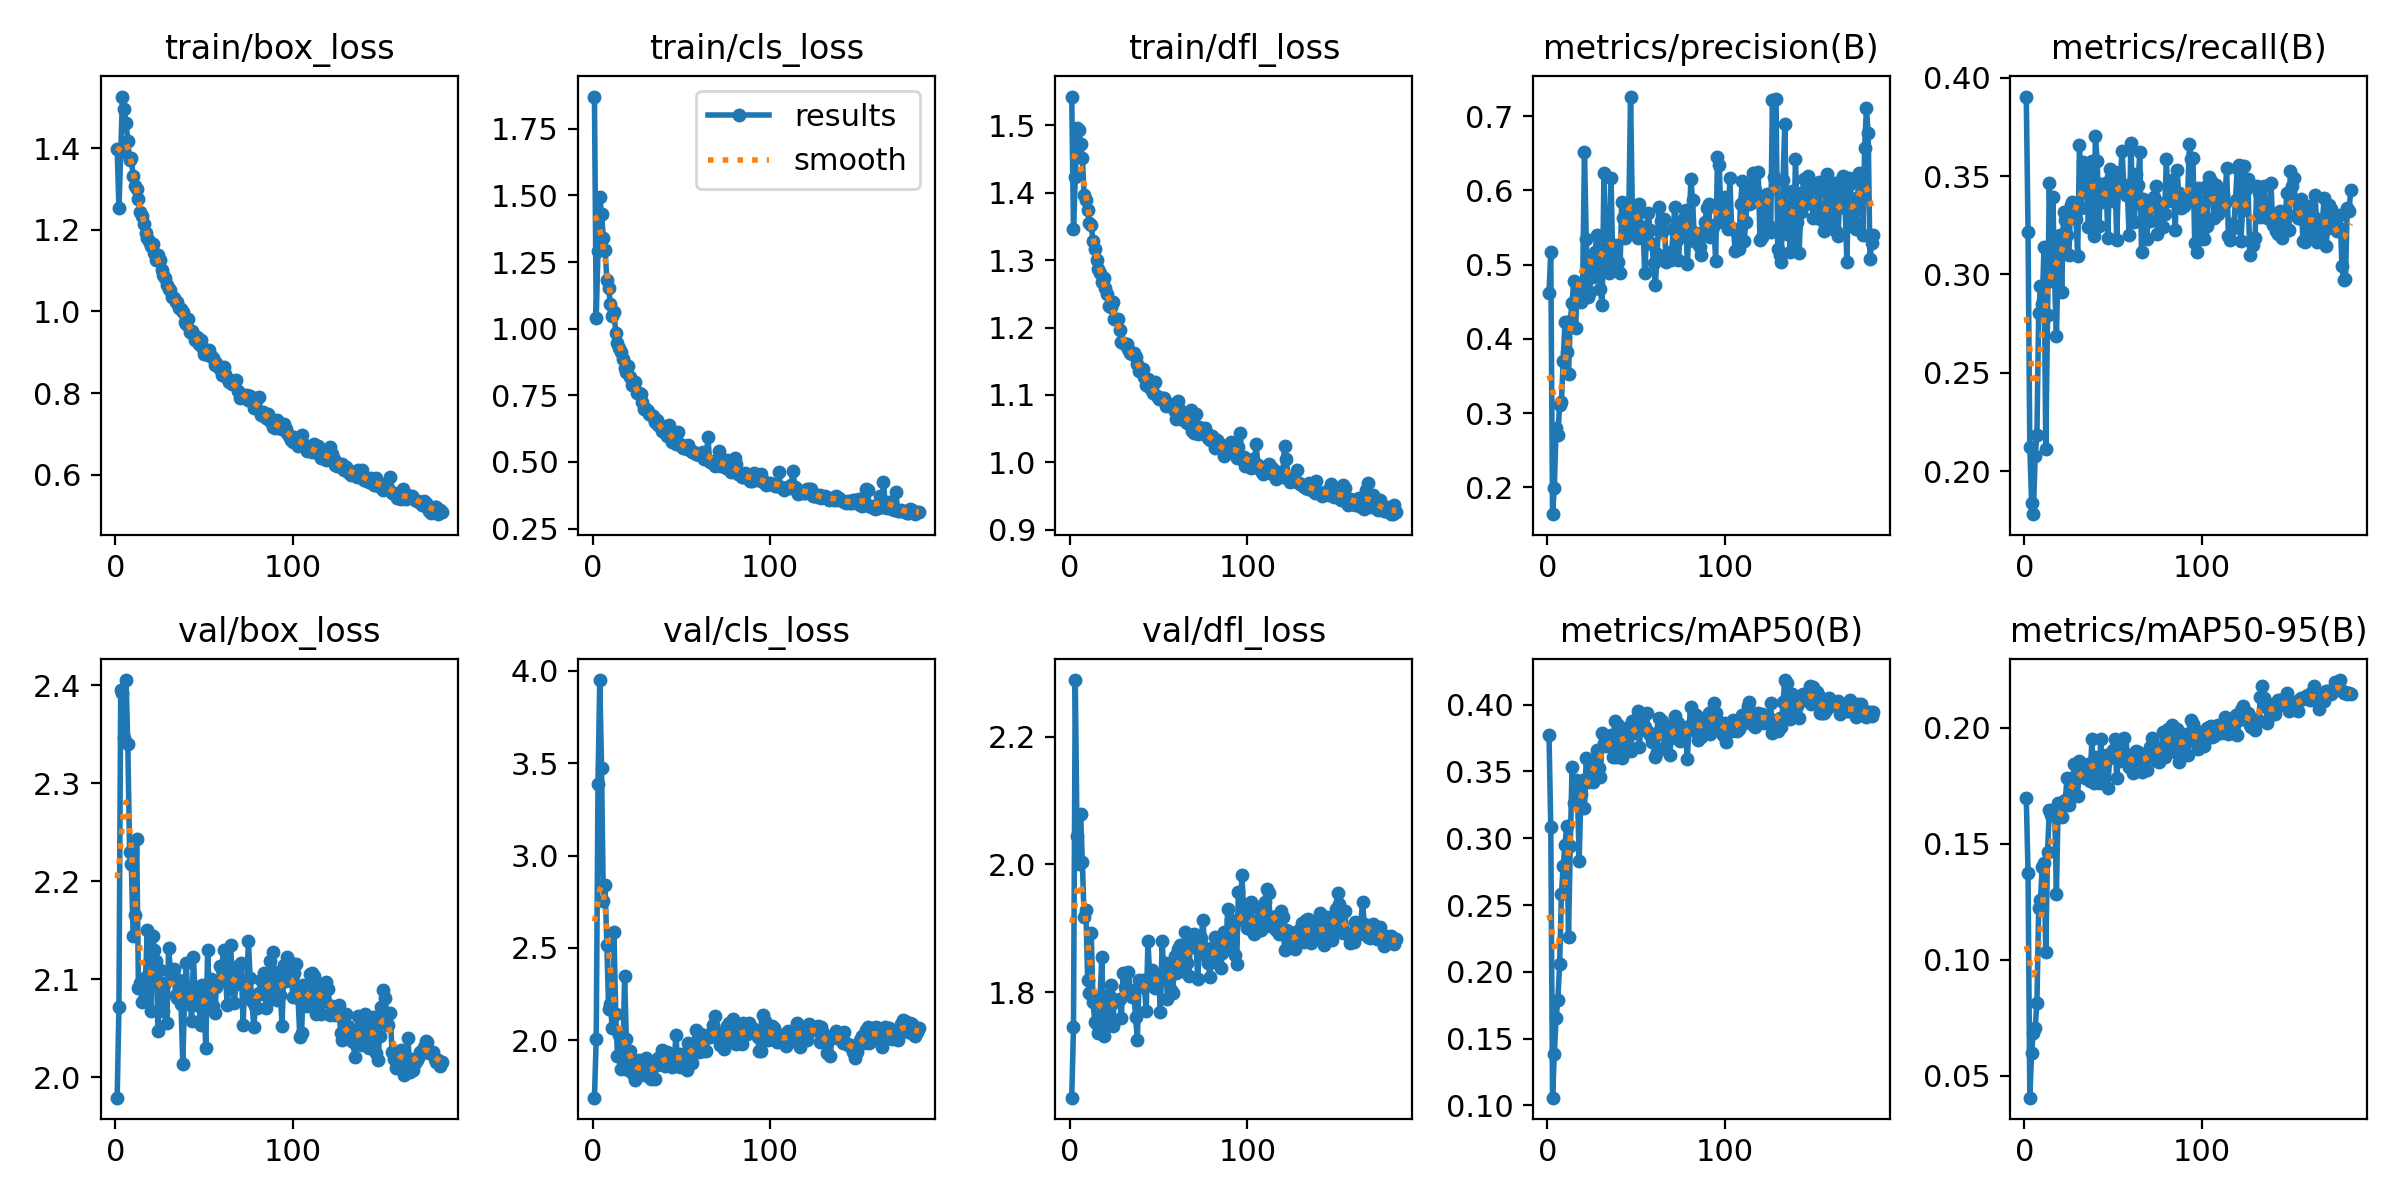

Data behind this chart, as committed beside it:
epoch, time, train/box_loss, train/cls_loss, train/dfl_loss, metrics/precision(B), metrics/recall(B), metrics/mAP50(B), metrics/mAP50-95(B), val/box_loss, val/cls_loss, val/dfl_loss, lr/pg0, lr/pg1, lr/pg2
1, 25.61, 1.398, 1.871, 1.543, 0.4612, 0.3905, 0.3774, 0.1697, 1.979, 1.688, 1.635, 0.0033, 0.0033, 0.0033
2, 47.95, 1.252, 1.041, 1.346, 0.5173, 0.3218, 0.3085, 0.1375, 2.072, 2.007, 1.745, 0.006611, 0.006611, 0.006611
3, 69.99, 1.392, 1.293, 1.423, 0.1638, 0.2121, 0.1058, 0.04054, 2.395, 3.386, 2.289, 0.009901, 0.009901, 0.009901
4, 92.01, 1.527, 1.494, 1.496, 0.1986, 0.1839, 0.1387, 0.05994, 2.392, 3.951, 2.045, 0.009901, 0.009901, 0.009901
5, 113.9, 1.497, 1.432, 1.493, 0.2804, 0.1781, 0.1656, 0.06863, 2.346, 3.475, 2, 0.009868, 0.009868, 0.009868
6, 136.1, 1.462, 1.341, 1.473, 0.2699, 0.2075, 0.179, 0.07059, 2.405, 2.755, 2.079, 0.009835, 0.009835, 0.009835
7, 158.1, 1.419, 1.297, 1.451, 0.3109, 0.2184, 0.2059, 0.08116, 2.34, 2.838, 2.003, 0.009802, 0.009802, 0.009802
8, 180.1, 1.372, 1.185, 1.397, 0.3151, 0.2803, 0.2581, 0.1222, 2.23, 2.515, 1.918, 0.009769, 0.009769, 0.009769
9, 202.1, 1.375, 1.152, 1.39, 0.3707, 0.2941, 0.2793, 0.1257, 2.217, 2.169, 1.928, 0.009736, 0.009736, 0.009736
10, 224, 1.332, 1.092, 1.375, 0.4233, 0.2848, 0.2953, 0.1402, 2.144, 2.196, 1.819, 0.009703, 0.009703, 0.009703
11, 245.9, 1.307, 1.048, 1.355, 0.3826, 0.3137, 0.3095, 0.1418, 2.165, 2.067, 1.799, 0.00967, 0.00967, 0.00967
12, 268, 1.301, 1.062, 1.352, 0.352, 0.211, 0.2263, 0.1032, 2.244, 2.585, 1.893, 0.009637, 0.009637, 0.009637
13, 290.1, 1.276, 0.9853, 1.329, 0.4242, 0.2794, 0.2945, 0.1466, 2.091, 2.143, 1.785, 0.009604, 0.009604, 0.009604
14, 312.1, 1.244, 0.9475, 1.316, 0.4484, 0.3466, 0.3531, 0.1645, 2.096, 1.914, 1.753, 0.009571, 0.009571, 0.009571
15, 334, 1.234, 0.9282, 1.299, 0.4781, 0.3016, 0.326, 0.1625, 2.077, 2.028, 1.75, 0.009538, 0.009538, 0.009538
16, 356.1, 1.215, 0.9118, 1.287, 0.414, 0.3396, 0.3438, 0.163, 2.079, 1.846, 1.737, 0.009505, 0.009505, 0.009505
17, 378, 1.193, 0.8844, 1.281, 0.4729, 0.2961, 0.3382, 0.165, 2.103, 1.885, 1.793, 0.009472, 0.009472, 0.009472
18, 400, 1.181, 0.8512, 1.267, 0.4749, 0.2686, 0.2831, 0.1283, 2.15, 2.345, 1.856, 0.009439, 0.009439, 0.009439
19, 422.2, 1.174, 0.8379, 1.273, 0.4494, 0.3077, 0.333, 0.1675, 2.096, 2.005, 1.731, 0.009406, 0.009406, 0.009406
20, 444.3, 1.161, 0.86, 1.259, 0.4728, 0.3201, 0.3434, 0.1676, 2.068, 1.839, 1.751, 0.009373, 0.009373, 0.009373
21, 466.3, 1.164, 0.8198, 1.249, 0.6518, 0.291, 0.323, 0.1614, 2.144, 1.941, 1.764, 0.00934, 0.00934, 0.00934
22, 488.3, 1.144, 0.79, 1.232, 0.5351, 0.3315, 0.3597, 0.1669, 2.13, 1.867, 1.796, 0.009307, 0.009307, 0.009307
23, 510.4, 1.125, 0.7878, 1.23, 0.4567, 0.3278, 0.3421, 0.169, 2.119, 1.814, 1.811, 0.009274, 0.009274, 0.009274
24, 532.4, 1.139, 0.8011, 1.238, 0.4633, 0.32, 0.3516, 0.1783, 2.047, 1.786, 1.746, 0.009241, 0.009241, 0.009241
25, 554.6, 1.126, 0.7598, 1.213, 0.5121, 0.3098, 0.3449, 0.1667, 2.109, 1.806, 1.785, 0.009208, 0.009208, 0.009208
26, 576.6, 1.102, 0.7589, 1.213, 0.484, 0.3354, 0.3418, 0.1707, 2.089, 1.894, 1.788, 0.009175, 0.009175, 0.009175
27, 598.6, 1.089, 0.7565, 1.212, 0.5172, 0.337, 0.3588, 0.1745, 2.068, 1.883, 1.788, 0.009142, 0.009142, 0.009142
28, 620.8, 1.081, 0.7252, 1.196, 0.5404, 0.3359, 0.366, 0.1842, 2.097, 1.843, 1.789, 0.009109, 0.009109, 0.009109
29, 643.2, 1.065, 0.6976, 1.178, 0.4993, 0.3282, 0.3525, 0.1795, 2.055, 1.811, 1.76, 0.009076, 0.009076, 0.009076
30, 665.3, 1.056, 0.6995, 1.177, 0.4669, 0.3095, 0.3457, 0.1706, 2.132, 1.902, 1.83, 0.009043, 0.009043, 0.009043
31, 687.3, 1.053, 0.6925, 1.176, 0.4452, 0.3657, 0.3784, 0.1858, 2.11, 1.81, 1.809, 0.00901, 0.00901, 0.00901
32, 709.6, 1.036, 0.6801, 1.176, 0.6232, 0.3337, 0.3715, 0.1807, 2.104, 1.845, 1.798, 0.008977, 0.008977, 0.008977
33, 731.8, 1.034, 0.6778, 1.167, 0.5437, 0.3571, 0.369, 0.1812, 2.111, 1.788, 1.831, 0.008944, 0.008944, 0.008944
34, 754, 1.022, 0.6738, 1.163, 0.4985, 0.3518, 0.3697, 0.1785, 2.084, 1.866, 1.802, 0.008911, 0.008911, 0.008911
35, 776.3, 1.023, 0.6488, 1.16, 0.4886, 0.3485, 0.3708, 0.183, 2.081, 1.789, 1.793, 0.008878, 0.008878, 0.008878
36, 798.1, 1.009, 0.6563, 1.162, 0.6162, 0.324, 0.3771, 0.1846, 2.099, 1.868, 1.803, 0.008845, 0.008845, 0.008845
37, 819.6, 1.007, 0.6385, 1.157, 0.5, 0.3458, 0.3612, 0.1772, 2.075, 1.903, 1.761, 0.008812, 0.008812, 0.008812
38, 841.3, 0.9995, 0.6398, 1.145, 0.5266, 0.3578, 0.3875, 0.1951, 2.014, 1.878, 1.726, 0.008779, 0.008779, 0.008779
39, 863.2, 0.9735, 0.6144, 1.135, 0.5004, 0.3195, 0.3607, 0.1763, 2.081, 1.945, 1.82, 0.008746, 0.008746, 0.008746
40, 885.2, 0.9694, 0.6115, 1.135, 0.5037, 0.3704, 0.385, 0.1874, 2.116, 1.871, 1.809, 0.008713, 0.008713, 0.008713
41, 907.3, 0.9814, 0.6202, 1.139, 0.4884, 0.3577, 0.3745, 0.1848, 2.075, 1.86, 1.819, 0.00868, 0.00868, 0.00868
42, 929.2, 0.9503, 0.5988, 1.127, 0.5841, 0.3248, 0.3599, 0.1763, 2.081, 1.936, 1.808, 0.008647, 0.008647, 0.008647
43, 951.1, 0.9515, 0.6391, 1.114, 0.5623, 0.3459, 0.3815, 0.195, 2.058, 1.913, 1.771, 0.008614, 0.008614, 0.008614
44, 973, 0.9445, 0.5921, 1.124, 0.5355, 0.3415, 0.3728, 0.1799, 2.123, 1.899, 1.88, 0.008581, 0.008581, 0.008581
45, 995, 0.9291, 0.5755, 1.11, 0.5403, 0.337, 0.3731, 0.184, 2.083, 1.855, 1.822, 0.008548, 0.008548, 0.008548
46, 1017, 0.9363, 0.5887, 1.107, 0.5704, 0.3467, 0.3834, 0.1881, 2.074, 1.893, 1.835, 0.008515, 0.008515, 0.008515
47, 1039, 0.9197, 0.5669, 1.103, 0.7265, 0.3187, 0.3654, 0.1739, 2.077, 2.03, 1.815, 0.008482, 0.008482, 0.008482
48, 1060, 0.9296, 0.6129, 1.119, 0.5738, 0.3539, 0.3876, 0.1872, 2.054, 1.861, 1.806, 0.008449, 0.008449, 0.008449
49, 1082, 0.914, 0.569, 1.099, 0.5504, 0.3494, 0.3836, 0.1878, 2.094, 1.853, 1.812, 0.008416, 0.008416, 0.008416
50, 1104, 0.8958, 0.5609, 1.094, 0.5592, 0.3372, 0.3787, 0.1904, 2.073, 1.926, 1.827, 0.008383, 0.008383, 0.008383
51, 1126, 0.9016, 0.5536, 1.095, 0.5359, 0.3519, 0.3956, 0.1951, 2.03, 1.904, 1.768, 0.00835, 0.00835, 0.00835
52, 1148, 0.8933, 0.5544, 1.096, 0.5822, 0.3177, 0.3685, 0.1782, 2.129, 1.907, 1.88, 0.008317, 0.008317, 0.008317
53, 1169, 0.9059, 0.5492, 1.096, 0.5484, 0.3484, 0.3919, 0.1919, 2.081, 1.84, 1.826, 0.008284, 0.008284, 0.008284
54, 1191, 0.8904, 0.5628, 1.084, 0.5506, 0.3473, 0.3825, 0.1857, 2.101, 1.984, 1.846, 0.008251, 0.008251, 0.008251
55, 1213, 0.8859, 0.5442, 1.088, 0.4883, 0.363, 0.3832, 0.1923, 2.072, 1.932, 1.79, 0.008218, 0.008218, 0.008218
56, 1235, 0.8685, 0.5382, 1.086, 0.5348, 0.3454, 0.3936, 0.1956, 2.066, 1.877, 1.83, 0.008185, 0.008185, 0.008185
57, 1258, 0.8729, 0.5368, 1.084, 0.5694, 0.3402, 0.3799, 0.1889, 2.092, 1.972, 1.804, 0.008152, 0.008152, 0.008152
58, 1280, 0.8667, 0.5298, 1.081, 0.5462, 0.3423, 0.3771, 0.1871, 2.096, 2.056, 1.798, 0.008119, 0.008119, 0.008119
59, 1302, 0.8592, 0.5284, 1.077, 0.5282, 0.32, 0.372, 0.1832, 2.113, 1.983, 1.856, 0.008086, 0.008086, 0.008086
60, 1324, 0.8452, 0.5245, 1.065, 0.5019, 0.3671, 0.3779, 0.1851, 2.11, 1.933, 1.83, 0.008053, 0.008053, 0.008053
... 124 more rows
